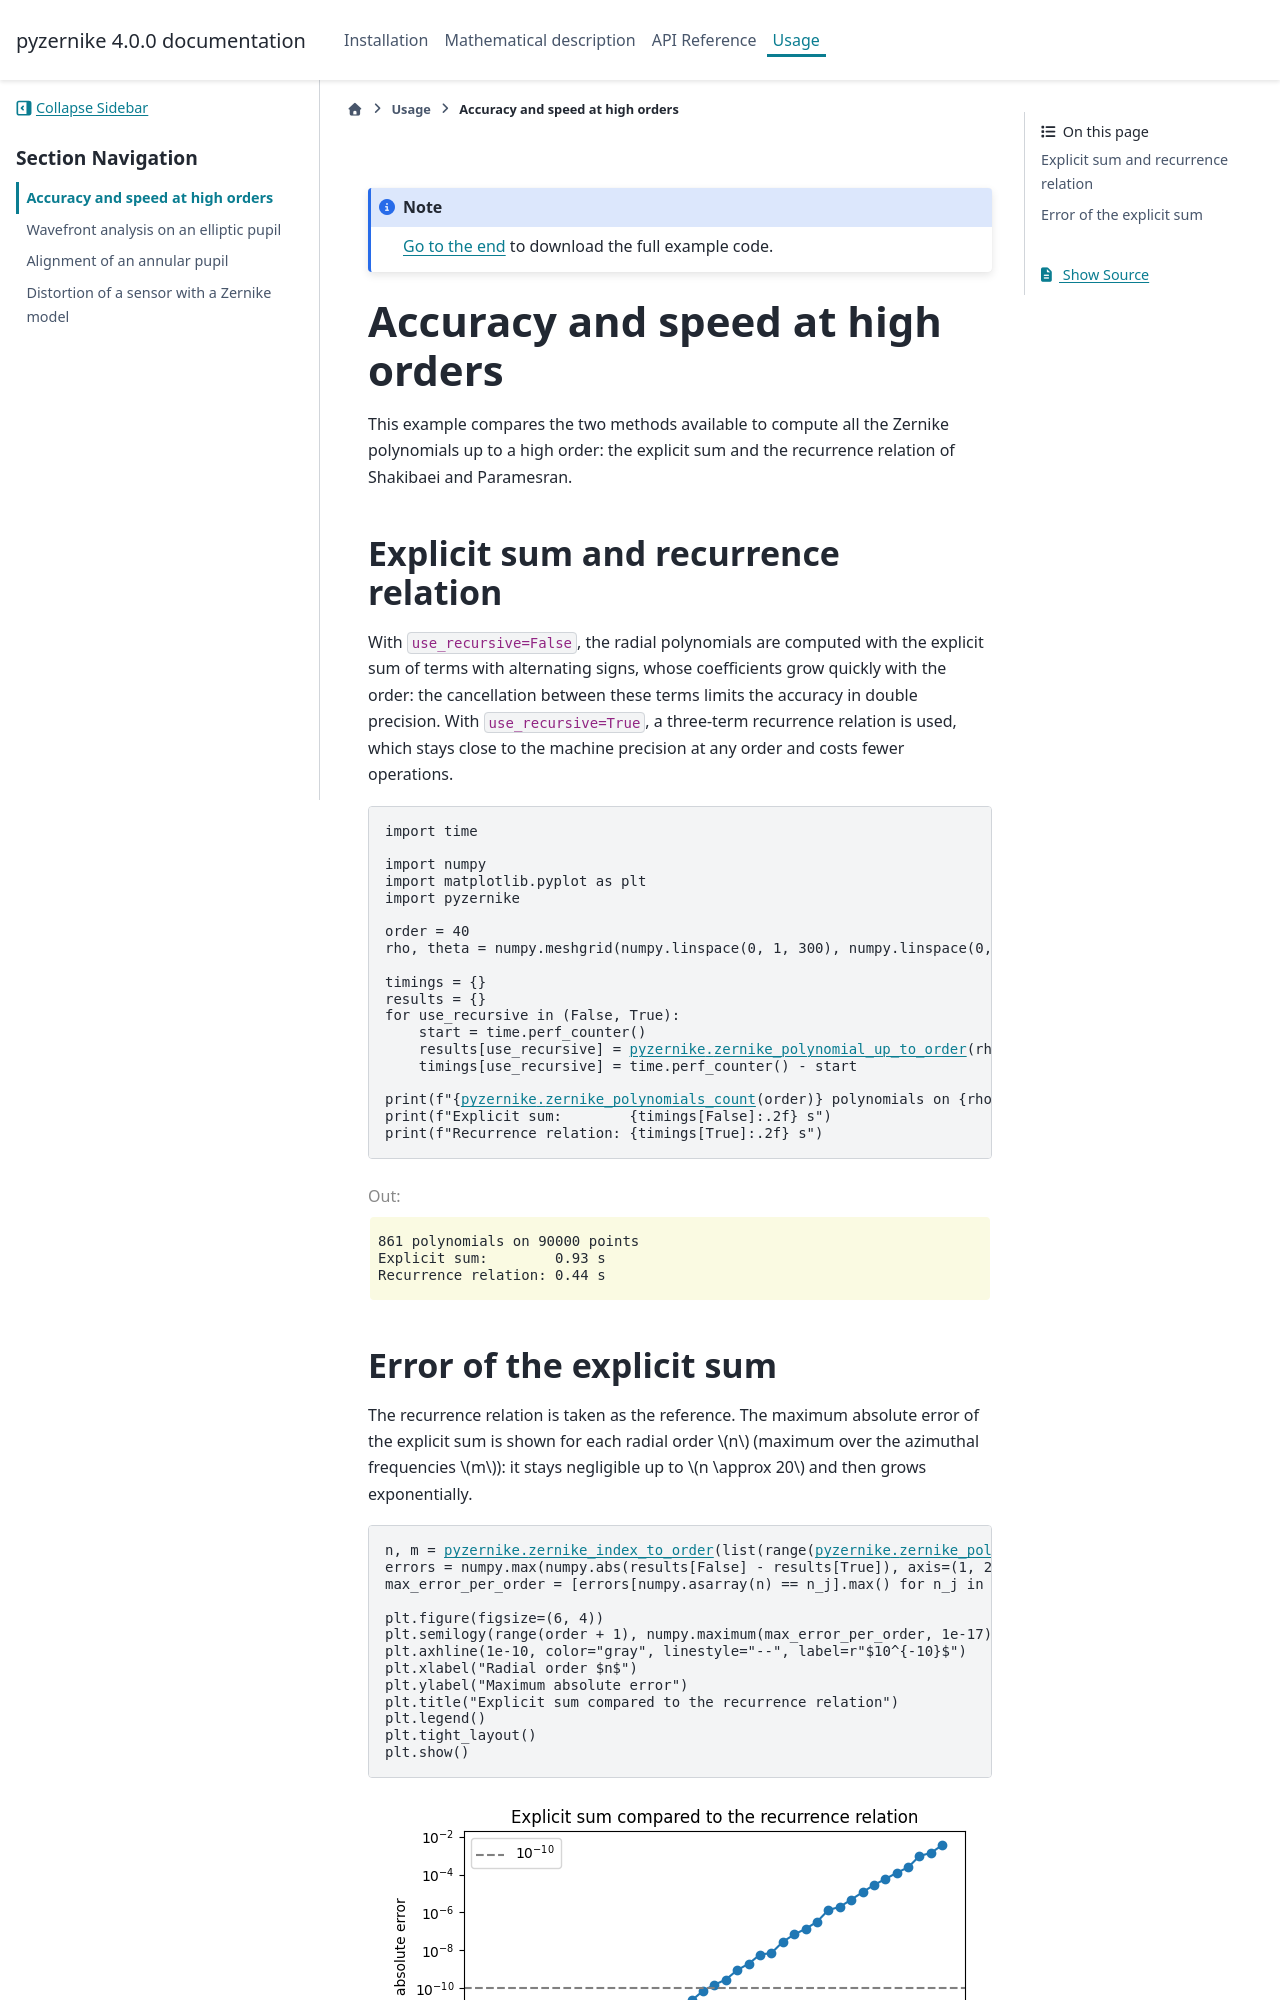

repository: Artezaru/pyzernike · page: _gallery/high_order_polynomials.html · generator: sphinx


.. DO NOT EDIT.
.. THIS FILE WAS AUTOMATICALLY GENERATED BY SPHINX-GALLERY.
.. TO MAKE CHANGES, EDIT THE SOURCE PYTHON FILE:
.. "_gallery/high_order_polynomials.py"
.. LINE NUMBERS ARE GIVEN BELOW.

.. only:: html

    .. note::
        :class: sphx-glr-download-link-note

        :ref:`Go to the end <sphx_glr_download__gallery_high_order_polynomials.py>`
        to download the full example code.

.. rst-class:: sphx-glr-example-title

.. _sphx_glr__gallery_high_order_polynomials.py:


Accuracy and speed at high orders
======================================================================================================

This example compares the two methods available to compute all the Zernike polynomials up to a high
order: the explicit sum and the recurrence relation of Shakibaei and Paramesran.

.. GENERATED FROM PYTHON SOURCE LINES 11-18

Explicit sum and recurrence relation
-----------------------------------------------------------------

With ``use_recursive=False``, the radial polynomials are computed with the explicit sum of terms with
alternating signs, whose coefficients grow quickly with the order: the cancellation between these terms
limits the accuracy in double precision. With ``use_recursive=True``, a three-term recurrence relation is
used, which stays close to the machine precision at any order and costs fewer operations.

.. GENERATED FROM PYTHON SOURCE LINES 18-39

.. code-block:: Python


    import time

    import numpy
    import matplotlib.pyplot as plt
    import pyzernike

    order = 40
    rho, theta = numpy.meshgrid(numpy.linspace(0, 1, 300), numpy.linspace(0, 2 * numpy.pi, 300))

    timings = {}
    results = {}
    for use_recursive in (False, True):
        start = time.perf_counter()
        results[use_recursive] = pyzernike.zernike_polynomial_up_to_order(rho, theta, order=order, use_recursive=use_recursive, to_list=False)[0]
        timings[use_recursive] = time.perf_counter() - start

    print(f"{pyzernike.zernike_polynomials_count(order)} polynomials on {rho.size} points")
    print(f"Explicit sum:        {timings[False]:.2f} s")
    print(f"Recurrence relation: {timings[True]:.2f} s")





.. rst-class:: sphx-glr-script-out

 .. code-block:: none

    861 polynomials on 90000 points
    Explicit sum:        0.93 s
    Recurrence relation: 0.44 s




.. GENERATED FROM PYTHON SOURCE LINES 40-46
